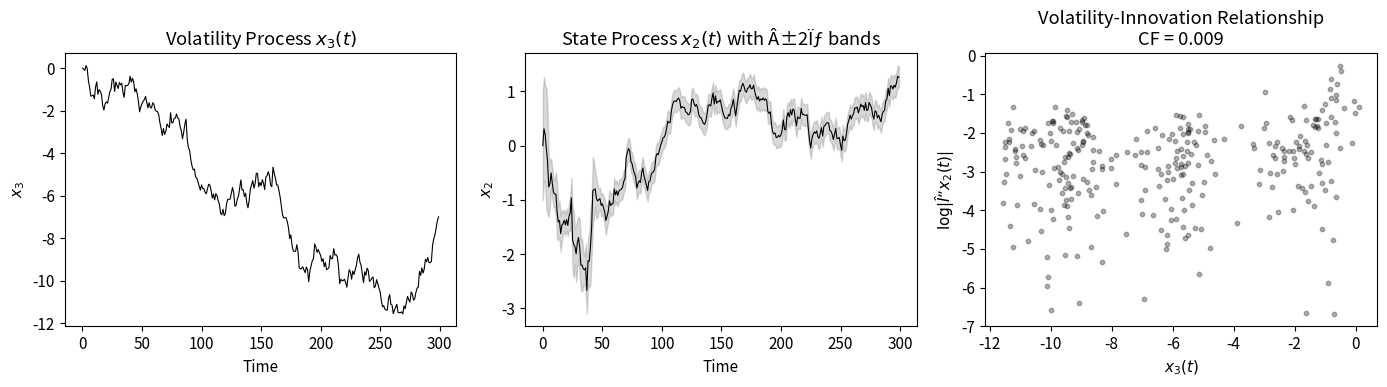
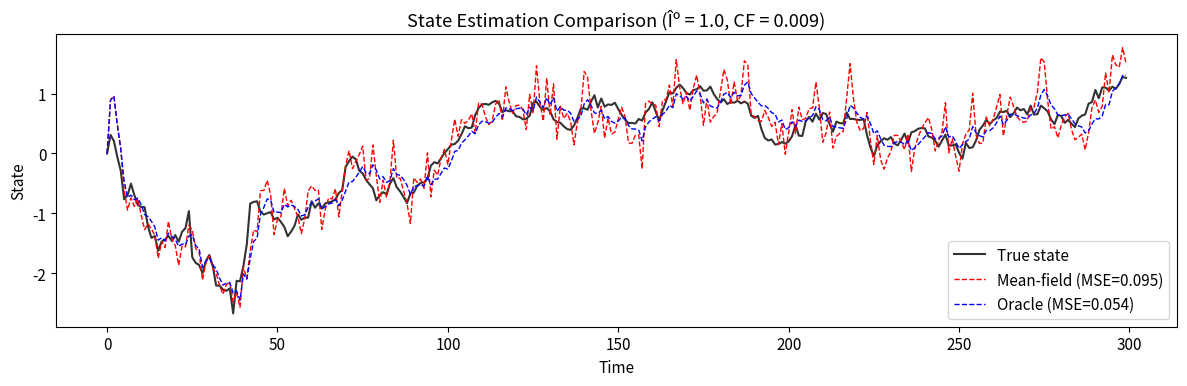
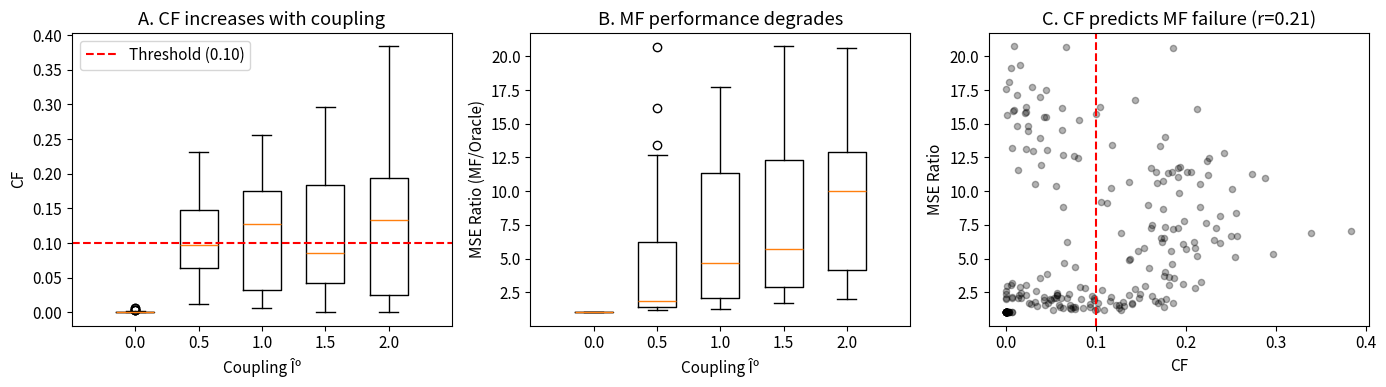

The matplotlib source for these figures, in order:
import numpy as np
import pandas as pd
import matplotlib.pyplot as plt
from scipy import stats
from dataclasses import dataclass
from typing import NamedTuple

plt.rcParams['figure.figsize'] = (12, 4)
plt.rcParams['font.size'] = 11
np.random.seed(42)

# Minimum sigma for positive differential entropy
SIGMA_MIN = 1.0 / np.sqrt(2 * np.pi * np.e)  # â‰ˆ 0.2420

def mutual_information_gaussian(rho: float) -> float:
    """MI for bivariate Gaussian: I(z;x) = -0.5 * log(1 - rho^2)"""
    rho = np.clip(rho, -0.9999, 0.9999)
    return -0.5 * np.log(1 - rho**2)

def differential_entropy_gaussian(sigma: float) -> float:
    """Entropy for Gaussian: H(x) = 0.5 * log(2*pi*e*sigma^2)"""
    return 0.5 * np.log(2 * np.pi * np.e * sigma**2)

def CF(rho: float, sigma_z: float, sigma_x: float) -> float:
    """
    Circulatory Fidelity: CF = I(z;x) / min(H(z), H(x))
    
    IMPORTANT: Uses MINIMUM of the two marginal entropies.
    Both sigma values are REQUIRED parameters.
    """
    mi = mutual_information_gaussian(rho)
    h_z = differential_entropy_gaussian(sigma_z)
    h_x = differential_entropy_gaussian(sigma_x)
    h_min = min(h_z, h_x)
    
    if h_min <= 0:
        return np.nan  # CF undefined when entropy <= 0
    
    return np.clip(mi / h_min, 0.0, 1.0)

@dataclass
class SVFParams:
    """SVF model parameters (matching manuscript and main Python implementation)."""
    coupling: float = 0.5           # Îº: volatility-state coupling
    base_volatility: float = 0.5    # Ïƒ_base: baseline state volatility
    volatility_noise: float = 0.3   # Ïƒ_vol: volatility random walk noise
    observation_noise: float = 0.5  # Ïƒ_obs: observation noise

class SVFSimulation(NamedTuple):
    """Container for SVF simulation results."""
    x3: np.ndarray   # Volatility trajectory
    x2: np.ndarray   # State trajectory
    y: np.ndarray    # Observations
    vol: np.ndarray  # Instantaneous volatility
    params: SVFParams

def simulate_svf(params: SVFParams, T: int = 300, seed: int = None) -> SVFSimulation:
    """Simulate from SVF generative model."""
    if seed is not None:
        np.random.seed(seed)
    
    x3 = np.zeros(T)
    x2 = np.zeros(T)
    vol = np.zeros(T)
    y = np.zeros(T)
    
    vol[0] = params.base_volatility
    y[0] = np.random.normal(0, params.observation_noise)
    
    for t in range(1, T):
        x3[t] = x3[t-1] + np.random.normal(0, params.volatility_noise)
        log_vol = np.clip(params.coupling * x3[t], -3, 3)
        vol[t] = np.clip(params.base_volatility * np.exp(log_vol), 0.1, 5.0)
        x2[t] = x2[t-1] + np.random.normal(0, vol[t])
        y[t] = x2[t] + np.random.normal(0, params.observation_noise)
    
    return SVFSimulation(x3=x3, x2=x2, y=y, vol=vol, params=params)

def compute_cf_svf(sim: SVFSimulation) -> float:
    """
    Compute CF measuring volatility-state coupling.
    
    CORRECTED: Uses min(H(z), H(x)) normalization.
    """
    x3 = sim.x3[1:]
    dx2 = np.diff(sim.x2)
    log_abs_dx2 = np.log(np.abs(dx2) + 1e-10)
    
    rho = np.corrcoef(x3, log_abs_dx2)[0, 1]
    if not np.isfinite(rho):
        return np.nan
    
    sigma_z = max(np.std(x3), 1.0)
    sigma_x = max(np.std(log_abs_dx2), 1.0)
    
    return CF(rho, sigma_z, sigma_x)

params = SVFParams(coupling=1.0)
sim = simulate_svf(params, T=300, seed=42)
cf = compute_cf_svf(sim)

print(f"Coupling Îº = {params.coupling}")
print(f"Computed CF = {cf:.4f}")

fig, axes = plt.subplots(1, 3, figsize=(14, 4))

axes[0].plot(sim.x3, 'k-', lw=0.8)
axes[0].set_title('Volatility Process $x_3(t)$')
axes[0].set_xlabel('Time')
axes[0].set_ylabel('$x_3$')

axes[1].plot(sim.x2, 'k-', lw=0.8)
axes[1].fill_between(range(len(sim.x2)), 
                     sim.x2 - 2*sim.vol, 
                     sim.x2 + 2*sim.vol, 
                     alpha=0.3, color='gray')
axes[1].set_title('State Process $x_2(t)$ with Â±2Ïƒ bands')
axes[1].set_xlabel('Time')
axes[1].set_ylabel('$x_2$')

axes[2].scatter(sim.x3[1:], np.log(np.abs(np.diff(sim.x2)) + 1e-10), 
                alpha=0.3, s=10, c='black')
axes[2].set_title(f'Volatility-Innovation Relationship\nCF = {cf:.3f}')
axes[2].set_xlabel('$x_3(t)$')
axes[2].set_ylabel('$\\log|Î”x_2(t)|$')

plt.tight_layout()
plt.show()

def mf_kalman_filter(sim: SVFSimulation):
    """Mean-field Kalman filter: ignores volatility coupling."""
    T = len(sim.y)
    avg_vol = sim.params.base_volatility
    
    x2_est = np.zeros(T)
    var_est = np.ones(T)
    
    for t in range(1, T):
        pred_var = var_est[t-1] + avg_vol**2
        obs_var = sim.params.observation_noise**2
        K = pred_var / (pred_var + obs_var)
        x2_est[t] = x2_est[t-1] + K * (sim.y[t] - x2_est[t-1])
        var_est[t] = (1 - K) * pred_var
    
    mse = np.mean((x2_est - sim.x2)**2)
    return x2_est, mse

def oracle_kalman_filter(sim: SVFSimulation):
    """Oracle Kalman filter: knows true volatility."""
    T = len(sim.y)
    
    x2_est = np.zeros(T)
    var_est = np.ones(T)
    
    for t in range(1, T):
        pred_var = var_est[t-1] + sim.vol[t]**2
        obs_var = sim.params.observation_noise**2
        K = pred_var / (pred_var + obs_var)
        x2_est[t] = x2_est[t-1] + K * (sim.y[t] - x2_est[t-1])
        var_est[t] = (1 - K) * pred_var
    
    mse = np.mean((x2_est - sim.x2)**2)
    return x2_est, mse

mf_est, mf_mse = mf_kalman_filter(sim)
oracle_est, oracle_mse = oracle_kalman_filter(sim)

print(f"Mean-Field MSE:  {mf_mse:.4f}")
print(f"Oracle MSE:      {oracle_mse:.4f}")
print(f"MSE Ratio:       {mf_mse/oracle_mse:.2f}x")

fig, ax = plt.subplots(figsize=(12, 4))
ax.plot(sim.x2, 'k-', lw=1.5, label='True state', alpha=0.8)
ax.plot(mf_est, 'r--', lw=1, label=f'Mean-field (MSE={mf_mse:.3f})')
ax.plot(oracle_est, 'b--', lw=1, label=f'Oracle (MSE={oracle_mse:.3f})')
ax.set_xlabel('Time')
ax.set_ylabel('State')
ax.set_title(f'State Estimation Comparison (Îº = {params.coupling}, CF = {cf:.3f})')
ax.legend()
plt.tight_layout()
plt.show()

def run_svf_sweep(coupling_values, n_sims=100, T=300):
    results = []
    for kappa in coupling_values:
        params = SVFParams(coupling=kappa)
        for rep in range(n_sims):
            sim = simulate_svf(params, T=T)
            cf = compute_cf_svf(sim)
            _, mf_mse = mf_kalman_filter(sim)
            _, oracle_mse = oracle_kalman_filter(sim)
            if np.isfinite(cf) and cf >= 0:
                results.append({
                    'coupling': kappa, 'cf': cf, 'mf_mse': mf_mse,
                    'oracle_mse': oracle_mse, 'mse_ratio': mf_mse / max(oracle_mse, 1e-10)
                })
    return pd.DataFrame(results)

coupling_values = [0.0, 0.5, 1.0, 1.5, 2.0]
results = run_svf_sweep(coupling_values, n_sims=50)
summary = results.groupby('coupling').agg({'cf': ['mean', 'std'], 'mse_ratio': ['mean', 'std']}).round(3)
print(summary)

fig, axes = plt.subplots(1, 3, figsize=(14, 4))

for kappa in coupling_values:
    data = results[results['coupling'] == kappa]['cf']
    axes[0].boxplot(data, positions=[kappa], widths=0.3)
axes[0].set_xlabel('Coupling Îº')
axes[0].set_ylabel('CF')
axes[0].set_title('A. CF increases with coupling')
axes[0].axhline(0.10, color='red', linestyle='--', label='Threshold (0.10)')
axes[0].legend()

for kappa in coupling_values:
    data = results[results['coupling'] == kappa]['mse_ratio']
    axes[1].boxplot(data, positions=[kappa], widths=0.3)
axes[1].set_xlabel('Coupling Îº')
axes[1].set_ylabel('MSE Ratio (MF/Oracle)')
axes[1].set_title('B. MF performance degrades')

axes[2].scatter(results['cf'], results['mse_ratio'], alpha=0.3, s=20, c='black')
r, p = stats.pearsonr(results['cf'].dropna(), results['mse_ratio'].dropna())
axes[2].set_xlabel('CF')
axes[2].set_ylabel('MSE Ratio')
axes[2].set_title(f'C. CF predicts MF failure (r={r:.2f})')
axes[2].axvline(0.10, color='red', linestyle='--')

plt.tight_layout()
plt.show()
